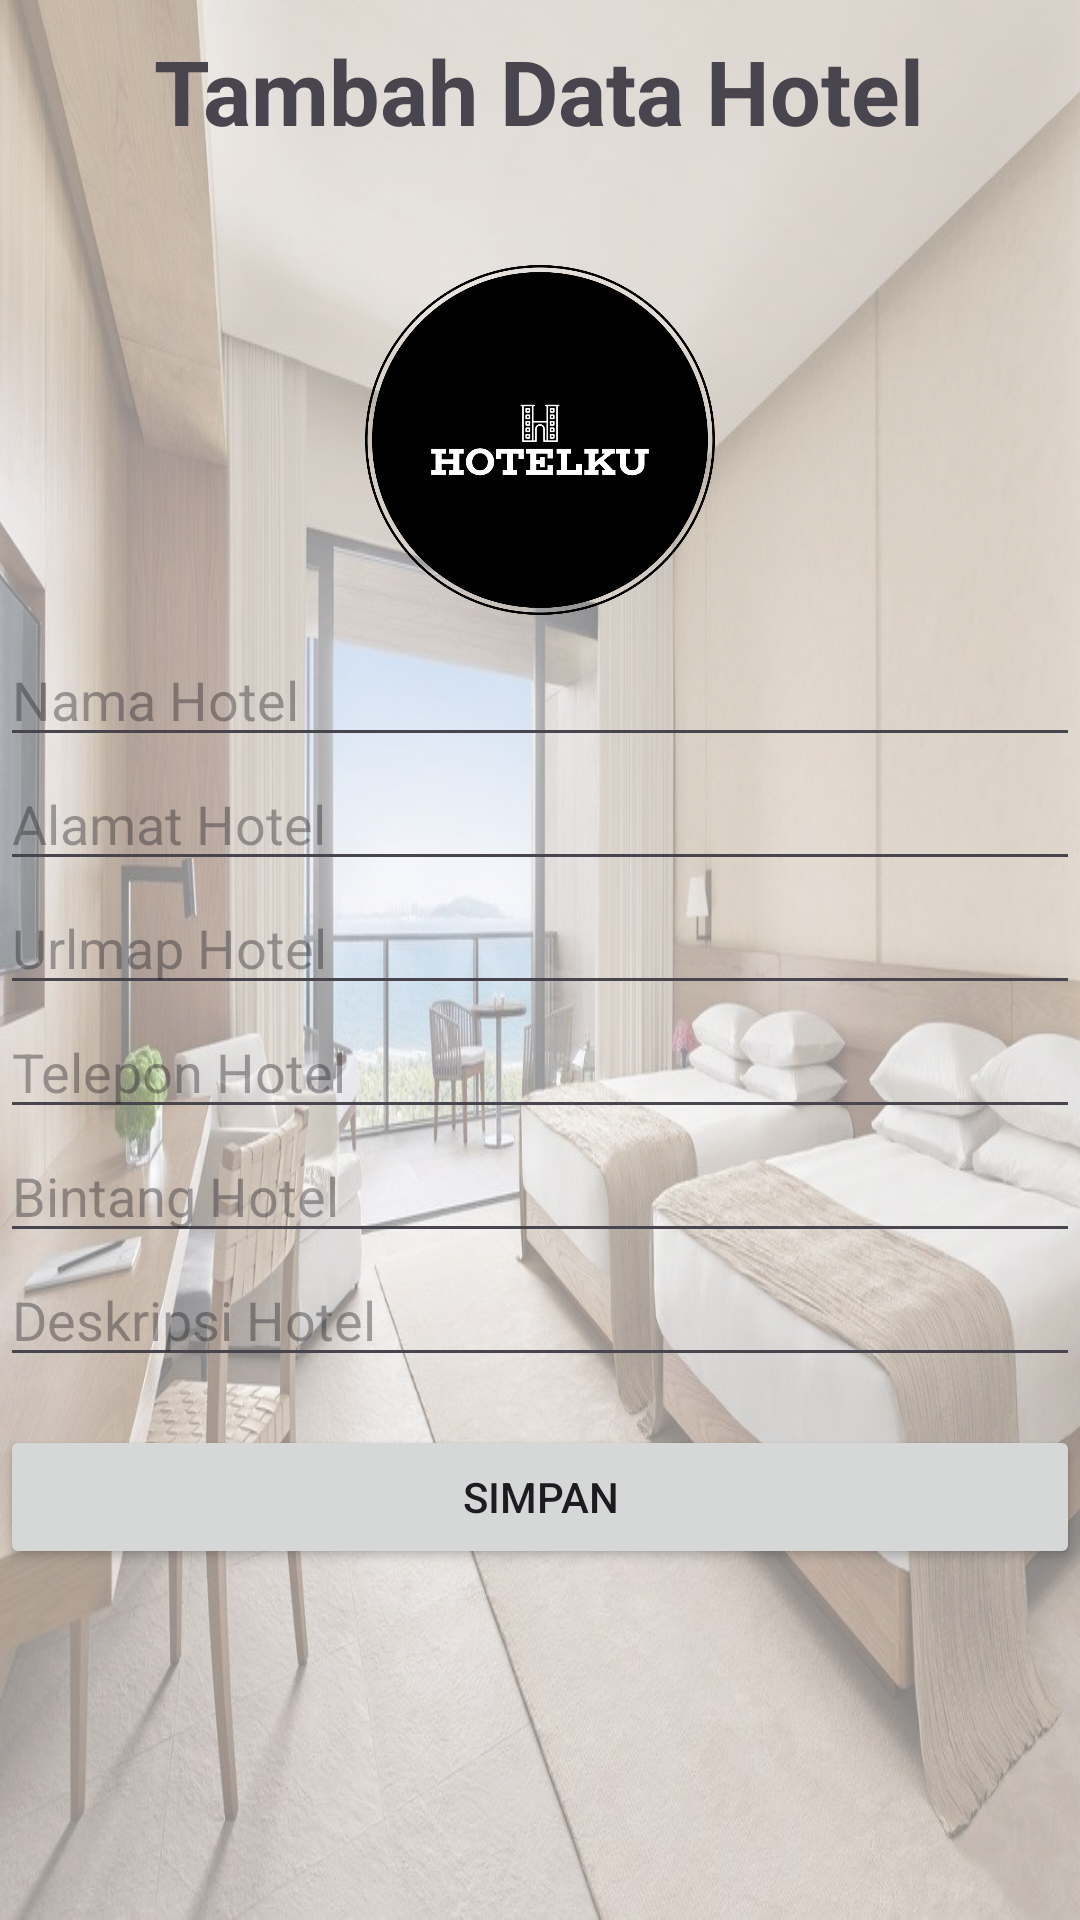

Here is an Android app screen rendered from its layout file. Give the layout XML and the strings, colors and styles it references.
<!-- AndroidManifest.xml: application theme Theme.Hotelku -->
<!-- res/layout/activity_tambah.xml -->
<?xml version="1.0" encoding="utf-8"?>
<LinearLayout xmlns:android="http://schemas.android.com/apk/res/android"
    xmlns:app="http://schemas.android.com/apk/res-auto"
    xmlns:tools="http://schemas.android.com/tools"
    android:layout_width="match_parent"
    android:layout_height="match_parent"
    android:layout_margin="6dp"
    android:orientation="vertical"
    tools:context=".Activity.TambahActivity"
    android:backgroundTintMode="src_atop"
    android:backgroundTint="#7CFFFFFF"
    android:background="@drawable/backgoundtambah">

    <ScrollView
        android:layout_width="match_parent"
        android:layout_height="match_parent">

        <LinearLayout
            android:layout_width="match_parent"
            android:layout_height="match_parent"
            android:orientation="vertical">

            <TextView
                android:layout_width="wrap_content"
                android:layout_height="wrap_content"
                android:text="Tambah Data Hotel"
                android:textStyle="bold"
                android:textSize="30sp"
                android:layout_gravity="center_horizontal"
                android:gravity="center_horizontal"
                android:layout_marginBottom="32dp"
                android:layout_marginTop="10dp"/>
            <ImageView
                android:layout_width="match_parent"
                android:layout_height="20mm"
                android:src="@drawable/logo_hotelku"
                android:layout_margin="6dp"/>

            <EditText
                android:layout_width="match_parent"
                android:layout_height="wrap_content"
                android:id="@+id/et_nama"
                android:hint="Nama Hotel"/>
            <EditText
                android:layout_width="match_parent"
                android:layout_height="wrap_content"
                android:id="@+id/et_alamat"
                android:hint="Alamat Hotel"/>
            <EditText
                android:layout_width="match_parent"
                android:layout_height="wrap_content"
                android:id="@+id/et_urlmap"
                android:hint="Urlmap Hotel"/>
            <EditText
                android:layout_width="match_parent"
                android:layout_height="wrap_content"
                android:id="@+id/et_telepon"
                android:hint="Telepon Hotel"/>
            <EditText
                android:layout_width="match_parent"
                android:layout_height="wrap_content"
                android:id="@+id/et_bintang"
                android:hint="Bintang Hotel"/>
            <EditText
                android:layout_width="match_parent"
                android:layout_height="wrap_content"
                android:id="@+id/et_deskripsi"
                android:hint="Deskripsi Hotel"/>

            <Button
                android:layout_width="match_parent"
                android:layout_height="wrap_content"
                android:id="@+id/btn_simpan"
                android:layout_marginTop="16dp"
                android:text="Simpan"/>
        </LinearLayout>

    </ScrollView>




</LinearLayout>
<!-- resources referenced by this layout -->
<resources>
  <!-- drawable backgoundtambah: jpg bitmap (drawable, 139858 bytes) -->
  <!-- drawable logo_hotelku: png bitmap (drawable, 59071 bytes) -->
  <style name="Theme.Hotelku" parent="Base.Theme.Hotelku" />
  <style name="Base.Theme.Hotelku" parent="Theme.Material3.DayNight.NoActionBar">
          
          
      </style>
</resources>
